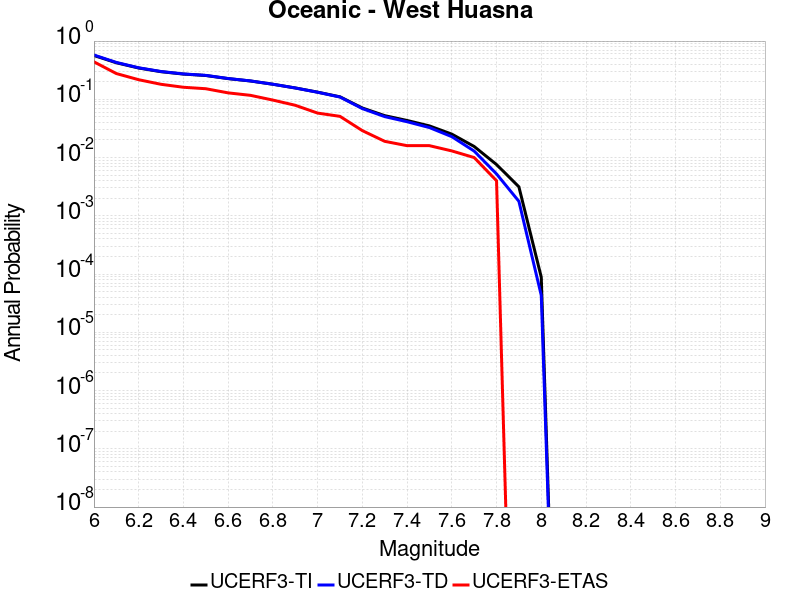

Data behind this chart, as committed beside it:
Magnitude, UCERF3-TI Prob, UCERF3-TD Prob, UCERF3-ETAS Prob
6.0, 0.5656, 0.5762, 0.44
6.1, 0.4242, 0.4299, 0.277
6.2, 0.3446, 0.3479, 0.217
6.3, 0.298, 0.3002, 0.181
6.4, 0.2711, 0.2728, 0.161
6.5, 0.2563, 0.2577, 0.152
6.6, 0.2266, 0.2275, 0.129
6.7, 0.2063, 0.2068, 0.117
6.8, 0.1814, 0.1815, 0.097
6.9, 0.1567, 0.1565, 0.079
7.0, 0.1328, 0.1322, 0.058
7.1, 0.1104, 0.1094, 0.051
7.2, 0.07097, 0.06928, 0.029
7.3, 0.05244, 0.05046, 0.019
7.4, 0.04333, 0.04123, 0.016
7.5, 0.03495, 0.03272, 0.016
7.6, 0.02525, 0.02285, 0.013
7.7, 0.0155, 0.01291, 0.01
7.8, 0.007586, 0.005235, 0.004
7.9, 0.003141, 0.001772, 0.0
8.0, 8.819456E-5, 4.2895816E-5, 0.0
